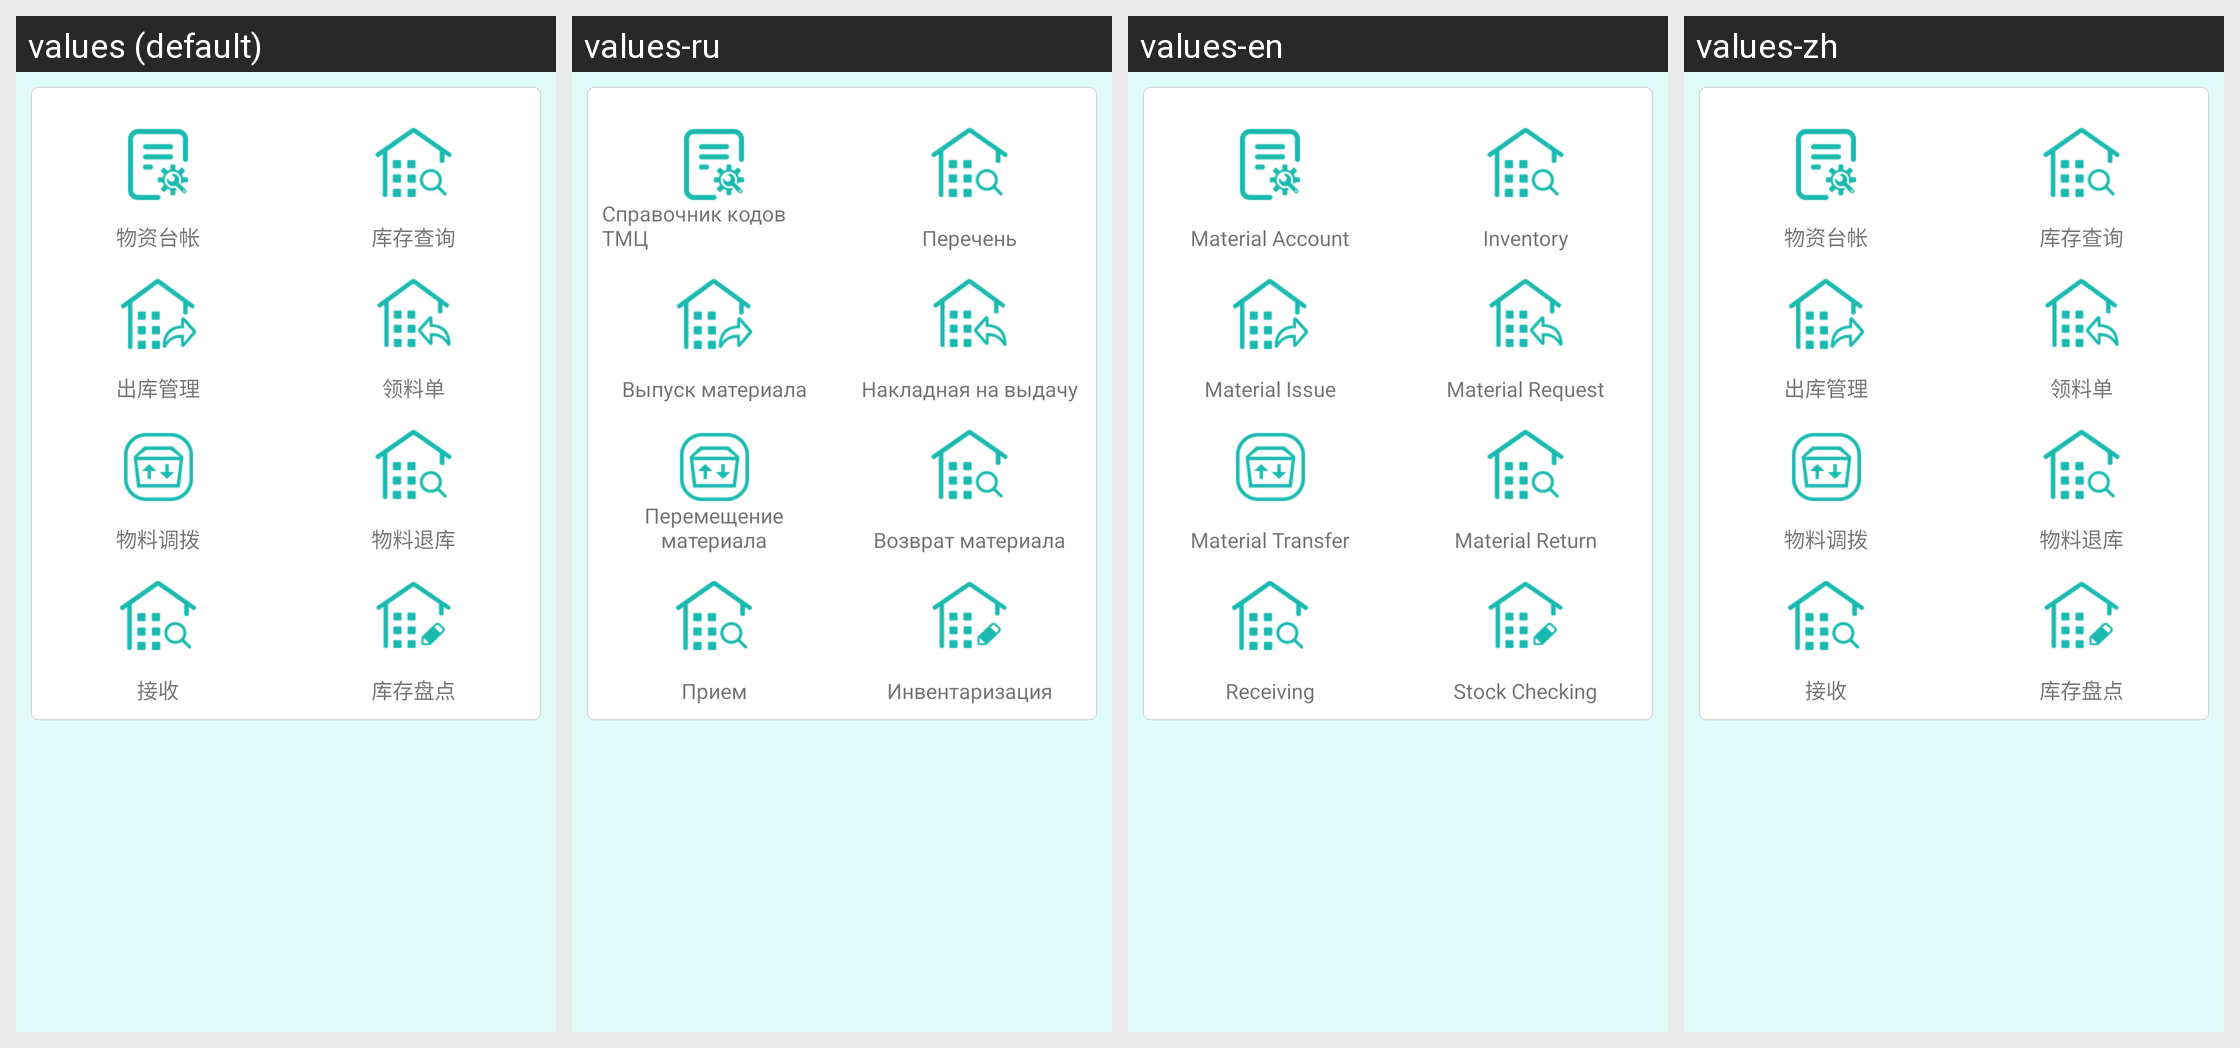

Strings drawn on this Android screen and how each of the app's shown locales translates them:
Android screen res/layout/fragment_inventory.xml rendered under 4 locales, left to right: values (default), values-ru, values-en, values-zh. Device: Nexus 5 (rendered at 1080×1920; each locale shown at half size, 540×960, under a caption strip naming it); theme AppTheme.
Strings drawn on this screen, with the default value and each locale's value (text and hints the layout hard-codes, and strings that could not be matched under every locale, appear in the picture but are not listed):

invuse_item
  values: 物资台帐
  values-ru: Справочник кодов ТМЦ
  values-en: Material Account
  values-zh: 物资台帐

inventory
  values: 库存查询
  values-ru: Перечень
  values-en: Inventory
  values-zh: 库存查询

invuse_issue
  values: 出库管理
  values-ru: Выпуск материала
  values-en: Material Issue
  values-zh: 出库管理

lingliaodan
  values: 领料单
  values-ru: Накладная на выдачу
  values-en: Material Request
  values-zh: 领料单

invuse_transfer
  values: 物料调拨
  values-ru: Перемещение материала
  values-en: Material Transfer
  values-zh: 物料调拨

refund
  values: 物料退库
  values-ru: Возврат материала
  values-en: Material Return
  values-zh: 物料退库

receive
  values: 接收
  values-ru: Прием
  values-en: Receiving
  values-zh: 接收

udstock
  values: 库存盘点
  values-ru: Инвентаризация
  values-en: Stock Checking
  values-zh: 库存盘点
